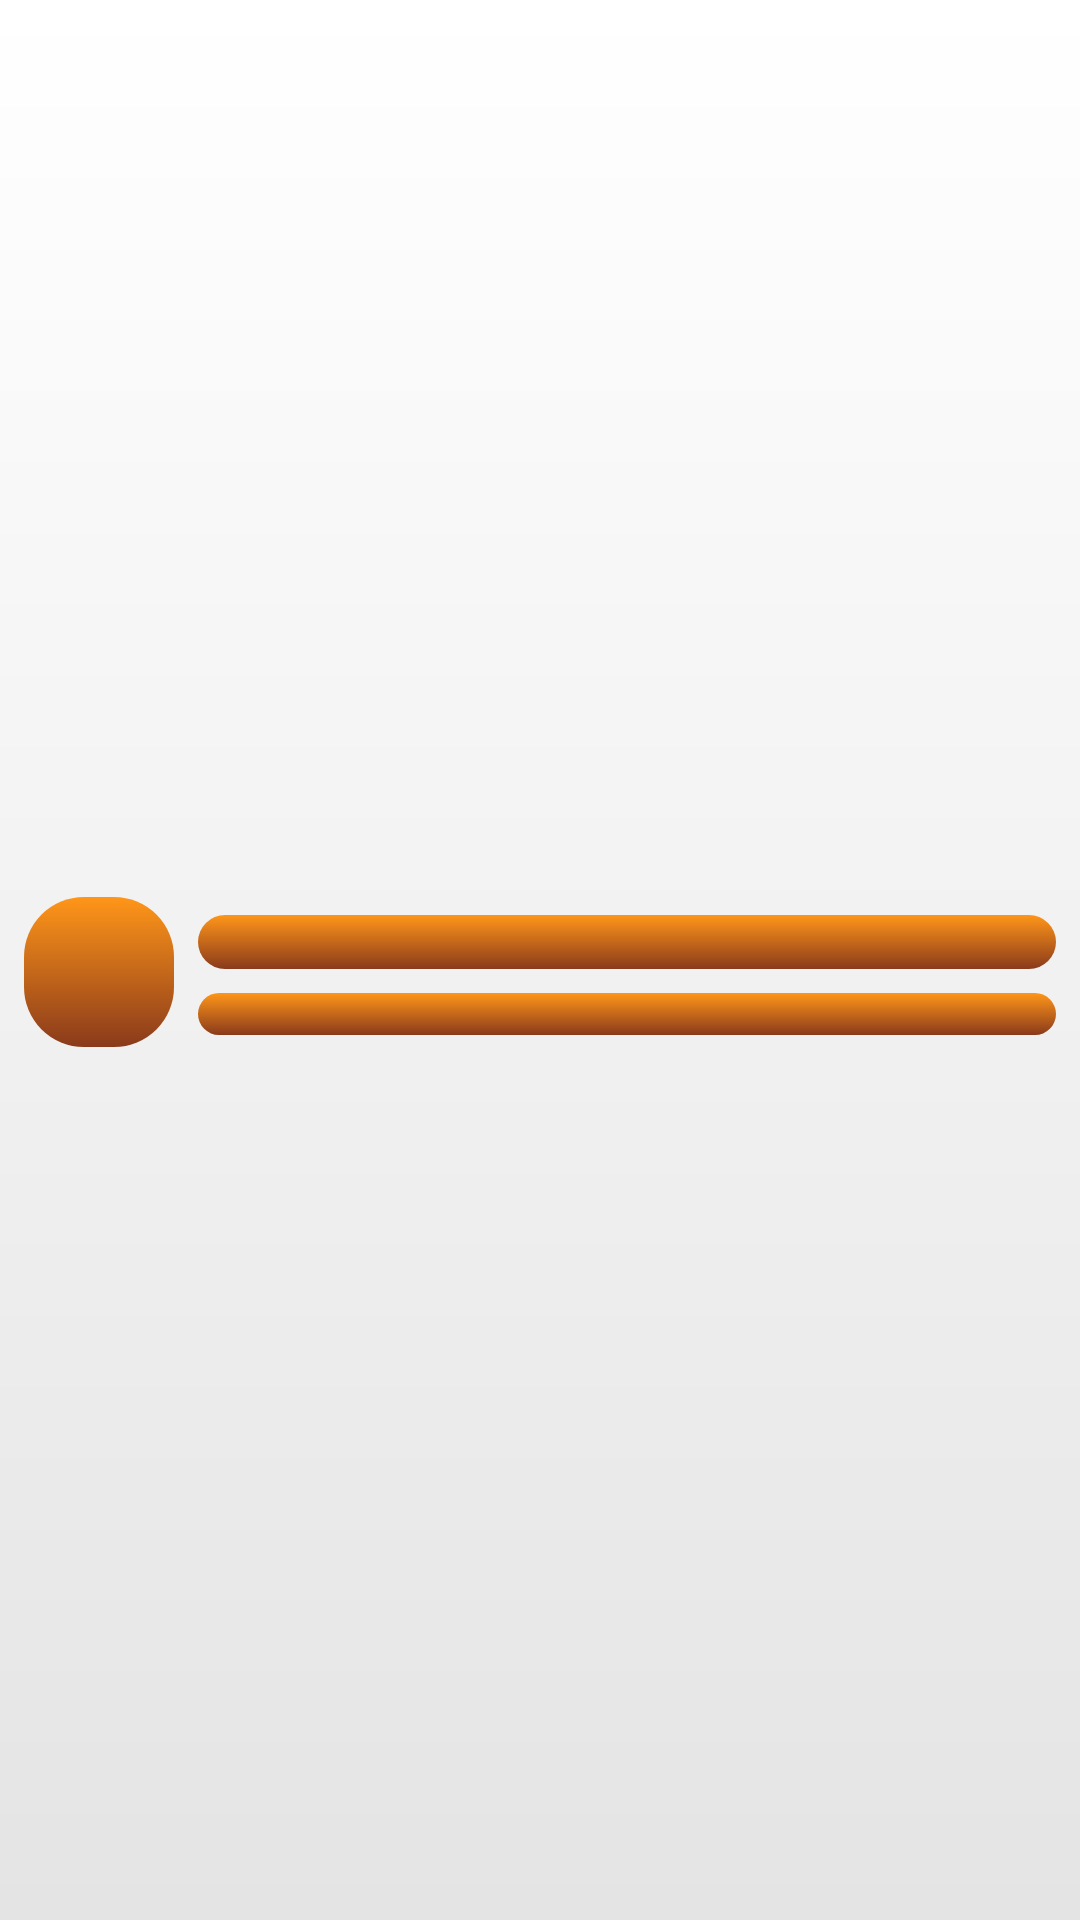

Android layout source for this screen:
<!-- AndroidManifest.xml: application theme Theme.ServicesHub -->
<!-- res/layout/list_loading_layout.xml -->
<?xml version="1.0" encoding="utf-8"?>
<androidx.constraintlayout.widget.ConstraintLayout xmlns:android="http://schemas.android.com/apk/res/android"
    xmlns:app="http://schemas.android.com/apk/res-auto"
    xmlns:tools="http://schemas.android.com/tools"
    android:layout_width="match_parent"
    android:layout_height="wrap_content"
    android:orientation="vertical">

    <LinearLayout
        android:layout_width="match_parent"
        android:layout_height="match_parent"
        android:background="@drawable/imagebackfile"
        android:orientation="vertical"
        android:translationX="0dp"
        app:layout_constraintBottom_toBottomOf="parent"
        app:layout_constraintEnd_toEndOf="parent"
        app:layout_constraintStart_toStartOf="parent"
        app:layout_constraintTop_toTopOf="parent">

        <LinearLayout
            android:layout_width="match_parent"
            android:layout_height="match_parent"
            android:layout_marginLeft="8dp"
            android:layout_marginTop="8dp"
            android:layout_marginRight="8dp"
            android:gravity="center"
            android:orientation="horizontal">

            <View
                android:layout_width="50dp"
                android:layout_height="50dp"
                android:layout_gravity="center_vertical"
                android:background="@drawable/post_background_file"
                android:padding="3dp"
                tools:ignore="MissingConstraints" />

            <LinearLayout
                android:layout_width="match_parent"
                android:layout_height="match_parent"
                android:layout_weight="1"
                android:gravity="center_vertical"
                android:orientation="vertical">

                <View
                    android:layout_width="wrap_content"
                    android:layout_height="18dp"
                    android:layout_marginStart="8dp"
                    android:layout_marginLeft="8dp"
                    android:layout_marginTop="2dp"
                    android:background="@drawable/post_background_file" />

                <View
                    android:layout_width="wrap_content"
                    android:layout_height="14dp"
                    android:layout_marginStart="8dp"
                    android:layout_marginLeft="8dp"
                    android:layout_marginTop="8dp"
                    android:background="@drawable/post_background_file" />

            </LinearLayout>


        </LinearLayout>

        <View
            android:layout_width="match_parent"
            android:layout_height="3dp"
            android:layout_marginTop="8dp"
            android:alpha="0.5"
            android:background="@color/black"
            app:layout_constraintBottom_toBottomOf="parent"
            app:layout_constraintEnd_toEndOf="parent"
            app:layout_constraintHorizontal_bias="0.0"
            app:layout_constraintStart_toStartOf="parent" />

    </LinearLayout>



</androidx.constraintlayout.widget.ConstraintLayout>
<!-- resources referenced by this layout -->
<resources>
  <color name="black">#FF000000</color>
  <!-- drawable imagebackfile (drawable) -->
  <?xml version="1.0" encoding="utf-8"?>
  <shape xmlns:android="http://schemas.android.com/apk/res/android">
      <gradient
          android:startColor="@color/white"
          android:endColor="#E4E4E4"
          android:angle="-90"/>
  </shape>
  <!-- drawable post_background_file (drawable) -->
  <?xml version="1.0" encoding="utf-8"?>
  <shape xmlns:android="http://schemas.android.com/apk/res/android" android:shape="rectangle">
  
      <corners
          android:radius="20dp"
          />
      <gradient
          android:startColor="@color/myFavOrange"
          android:endColor="@color/myFavPeachLight"
          android:angle="-90"/>
  </shape>
  <style name="Theme.ServicesHub" parent="Theme.AppCompat.DayNight.NoActionBar">
          
          <item name="colorPrimary">@color/purple_500</item>
          <item name="colorPrimaryVariant">@color/purple_700</item>
          <item name="colorOnPrimary">@color/white</item>
          
          <item name="colorSecondary">@color/teal_200</item>
          <item name="colorSecondaryVariant">@color/teal_700</item>
          <item name="colorOnSecondary">@color/black</item>
          
          <item name="android:statusBarColor">@color/myFavDark</item>
          
      </style>
  <color name="white">#FFFFFFFF</color>
  <color name="myFavOrange">#FF9619</color>
  <color name="myFavPeachLight">#8A3A1B</color>
  <color name="purple_500">#FF6200EE</color>
  <color name="purple_700">#FF3700B3</color>
  <color name="teal_200">#FF03DAC5</color>
  <color name="teal_700">#FF018786</color>
  <color name="myFavDark">#293241</color>
</resources>
